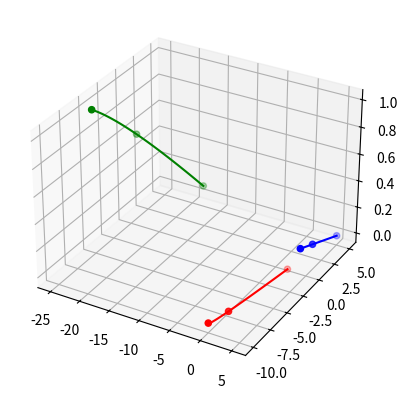

The matplotlib source for this figure:
import matplotlib.pyplot as plt
import numpy as np

def multP(a, b):
    '''
    Multiplies two polynomials a and b into r
    FORMAT :
    P(x) = ax^n + ... + bx + c <=> P = [c,b,...,a]
    '''
    r = [0] * (len(a) + len(b))
    for i in range(len(a)):
        for j in range(len(b)):
            r[i + j] += a[i] * b[j]
    while r[-1] == 0:
        r.pop()
    return r

def sumP(a, b):
    '''
    Sums two polynomials a and b into r
    FORMAT :
    P(x) = ax^n + ... + bx + c <=> P = [c,b,...,a]
    '''
    if len(b) > len(a):
        a, b = b, a
    r = a[:]
    for i in range(len(b)):
        r[i] += b[i]
    return r

def getPval(P, t):
    '''
    Gives the values of polynomial P at evaluation point t
    '''
    r = P[0]
    for i in range(1, len(P)):
        r += P[i] * (t ** i)
    return r

def interpolate(waypoints):
    '''
    Interpolates a polynomial trajectory for a perfect fit with flight inputs expected as follows:
    waypoints = [point,point,point,...] 
    with point = [time,x,y,z]

    polynomials are stored as such :
    P(x) = ax^n + ... + bx + c <=> P = [c,b,...,a]
    '''
    R = []
    n = len(waypoints)
    L = []
    for i in range(n):
        lagr = [0] * 2
        for j in range(n):
            if j == 0:
                if i == 0:
                    lagr[0] = 1
                    lagr[1] = 0
                else:
                    lagr[0] = -waypoints[0][0] / (waypoints[i][0] - waypoints[0][0])
                    lagr[1] = 1 / (waypoints[i][0] - waypoints[0][0])
            else:
                if j != i:
                    lagr = multP(lagr, [-waypoints[j][0] / (waypoints[i][0] - waypoints[j][0]), 1 / (waypoints[i][0] - waypoints[j][0])])
                else:
                    continue
        L += [lagr]
    for i in range(3):
        p = []
        for j in range(n):
            p = sumP(p, [waypoints[j][1 + i] * L[j][k] for k in range(n)])
        R += [p]
    return R

def plotInterp(W_list, R_list):
    '''
    Plots the interpolation points W_list with the interpolated curves R_list
    '''
    ax = plt.figure().add_subplot(projection='3d')
    colors = ['r', 'g', 'b']
    for idx, (W, R) in enumerate(zip(W_list, R_list)):
        tm = min([W[i][0] for i in range(len(W))])
        tM = max([W[i][0] for i in range(len(W))])
        ax.scatter([W[i][1] for i in range(len(W))], [W[i][2] for i in range(len(W))], [W[i][3] for i in range(len(W))], color=colors[idx])
        ax.plot([getPval(R[0], i) for i in np.linspace(tm, tM, 100)], [getPval(R[1], i) for i in np.linspace(tm, tM, 100)], [getPval(R[2], i) for i in np.linspace(tm, tM, 100)], color=colors[idx])
    plt.show()

# Waypoint Set
W1 = [[0, 0, -10, 0], [1, 1, -8, 0], [2, 3, -1, 0]]
W2 = [[0, -25, -5, 1], [1, -20, -3, 0.8], [2, -10, -2, 0.5]]
W3 = [[0, 5, 5, 0], [1, 3, 3, 0], [2, 2, 2, 0]]

R1 = interpolate(W1)
R2 = interpolate(W2)
R3 = interpolate(W3)

plotInterp([W1, W2, W3], [R1, R2, R3])
